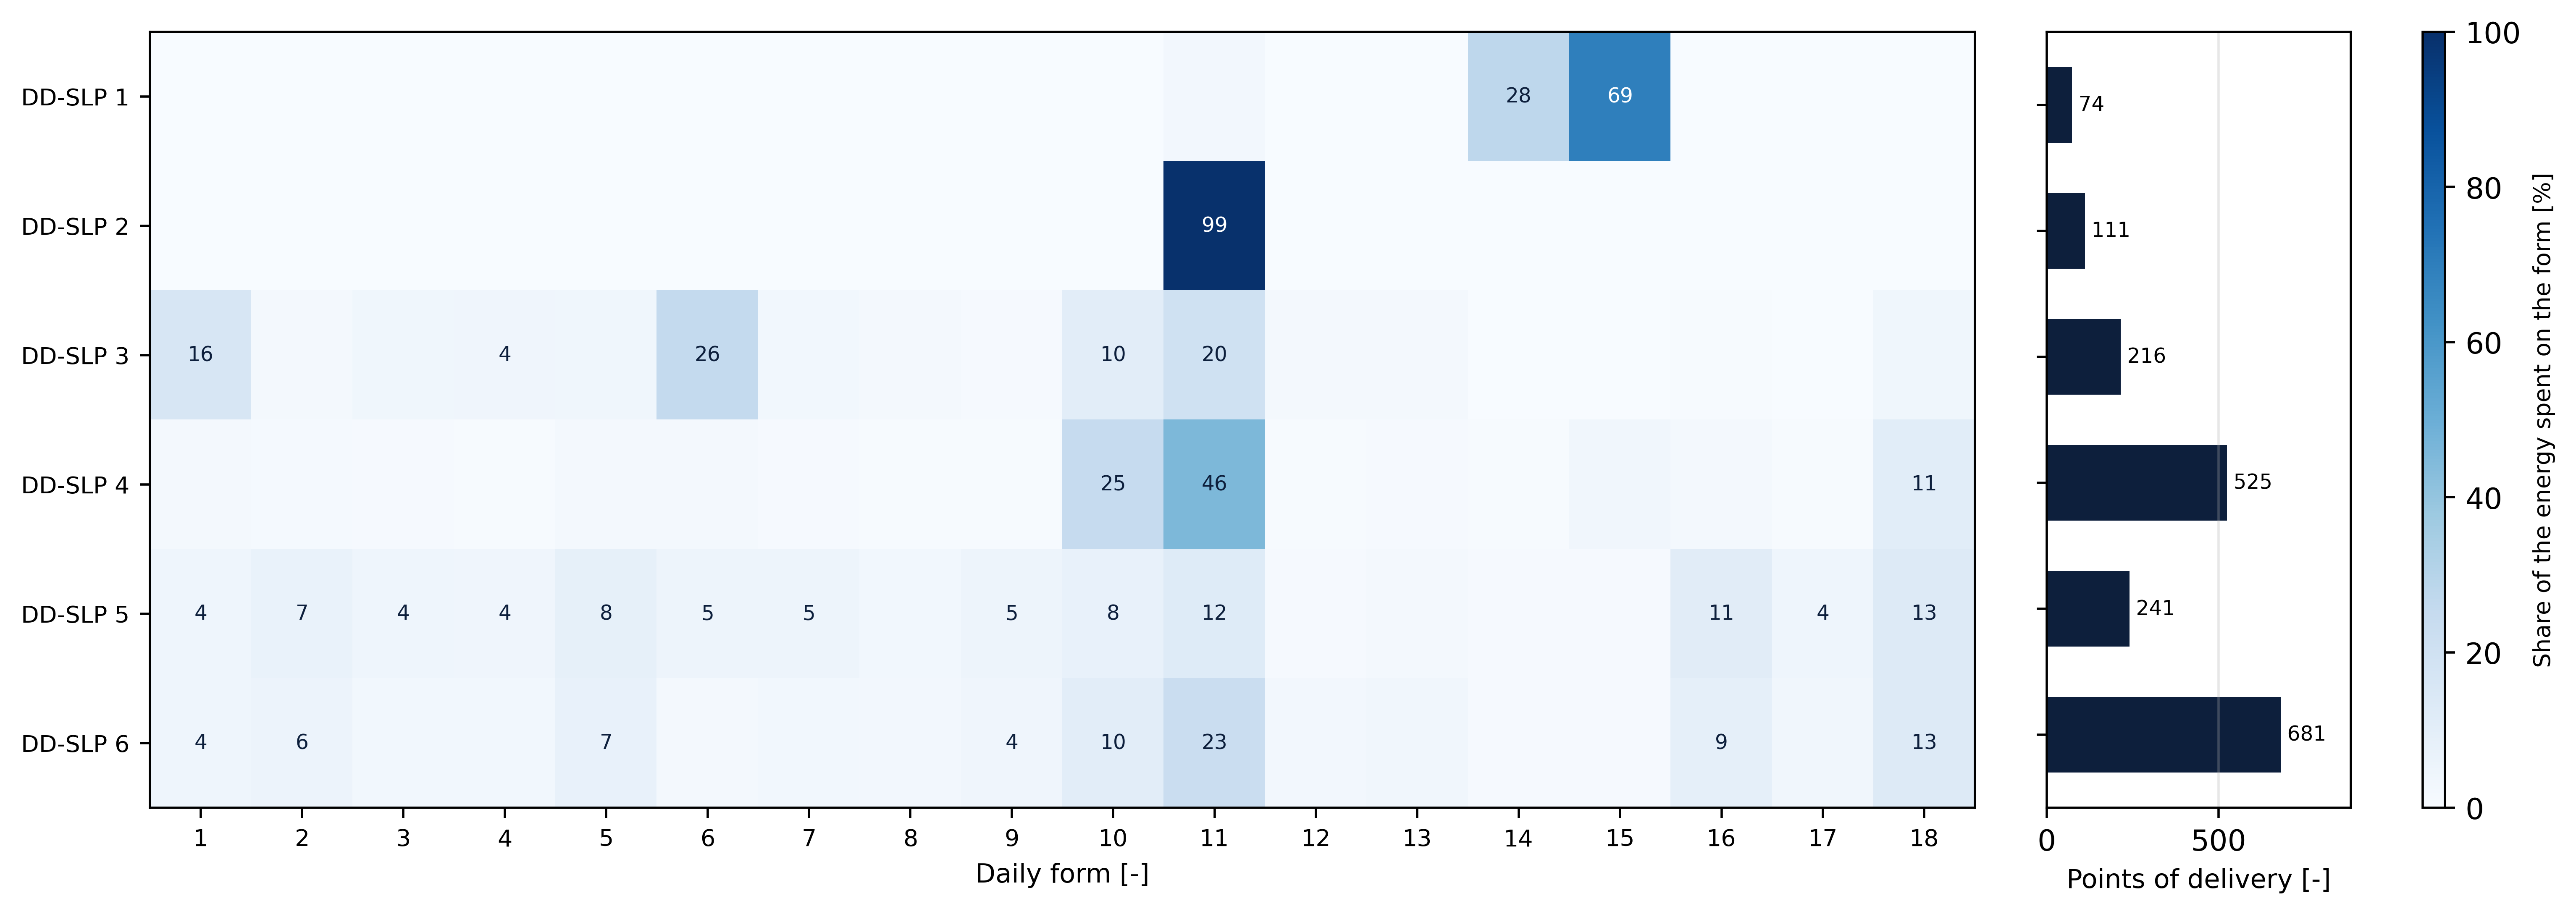

Values plotted in this chart, from the file beside it:
group, n_pods, share_of_pods, f_1, f_2, f_3, f_4, f_5, f_6, f_7, f_8, f_9, f_10, f_11, f_12, f_13, f_14, f_15, f_16, f_17, f_18, dominant_form, dominant_share, load_factor
1, 74, 0.04004, 0.0, 0.0, 0.0, 0.0, 0.0, 0.0, 0.002, 0.0, 0.0, 0.0, 0.025, 0.0, 0.0, 0.277, 0.693, 0.0, 0.0, 0.003, 15, 0.693, 0.351
2, 111, 0.06006, 0.0, 0.0, 0.0, 0.0, 0.0, 0.0, 0.0, 0.0, 0.0, 0.003, 0.994, 0.0, 0.0, 0.0, 0.0, 0.0, 0.0, 0.002, 11, 0.994, 0.589
3, 216, 0.1169, 0.161, 0.02, 0.036, 0.04, 0.036, 0.258, 0.03, 0.02, 0.012, 0.104, 0.2, 0.017, 0.02, 0.001, 0.002, 0.007, 0.003, 0.036, 6, 0.258, 0.067
4, 525, 0.2841, 0.022, 0.014, 0.008, 0.007, 0.019, 0.019, 0.008, 0.005, 0.006, 0.248, 0.456, 0.007, 0.009, 0.004, 0.035, 0.02, 0.004, 0.108, 11, 0.456, 0.112
5, 241, 0.1304, 0.045, 0.07, 0.045, 0.041, 0.083, 0.05, 0.051, 0.031, 0.048, 0.078, 0.122, 0.011, 0.021, 0.009, 0.011, 0.11, 0.043, 0.132, 18, 0.132, 0.01
6, 681, 0.3685, 0.043, 0.055, 0.028, 0.028, 0.073, 0.019, 0.028, 0.025, 0.041, 0.103, 0.227, 0.026, 0.033, 0.009, 0.011, 0.087, 0.033, 0.13, 11, 0.227, 0.037
